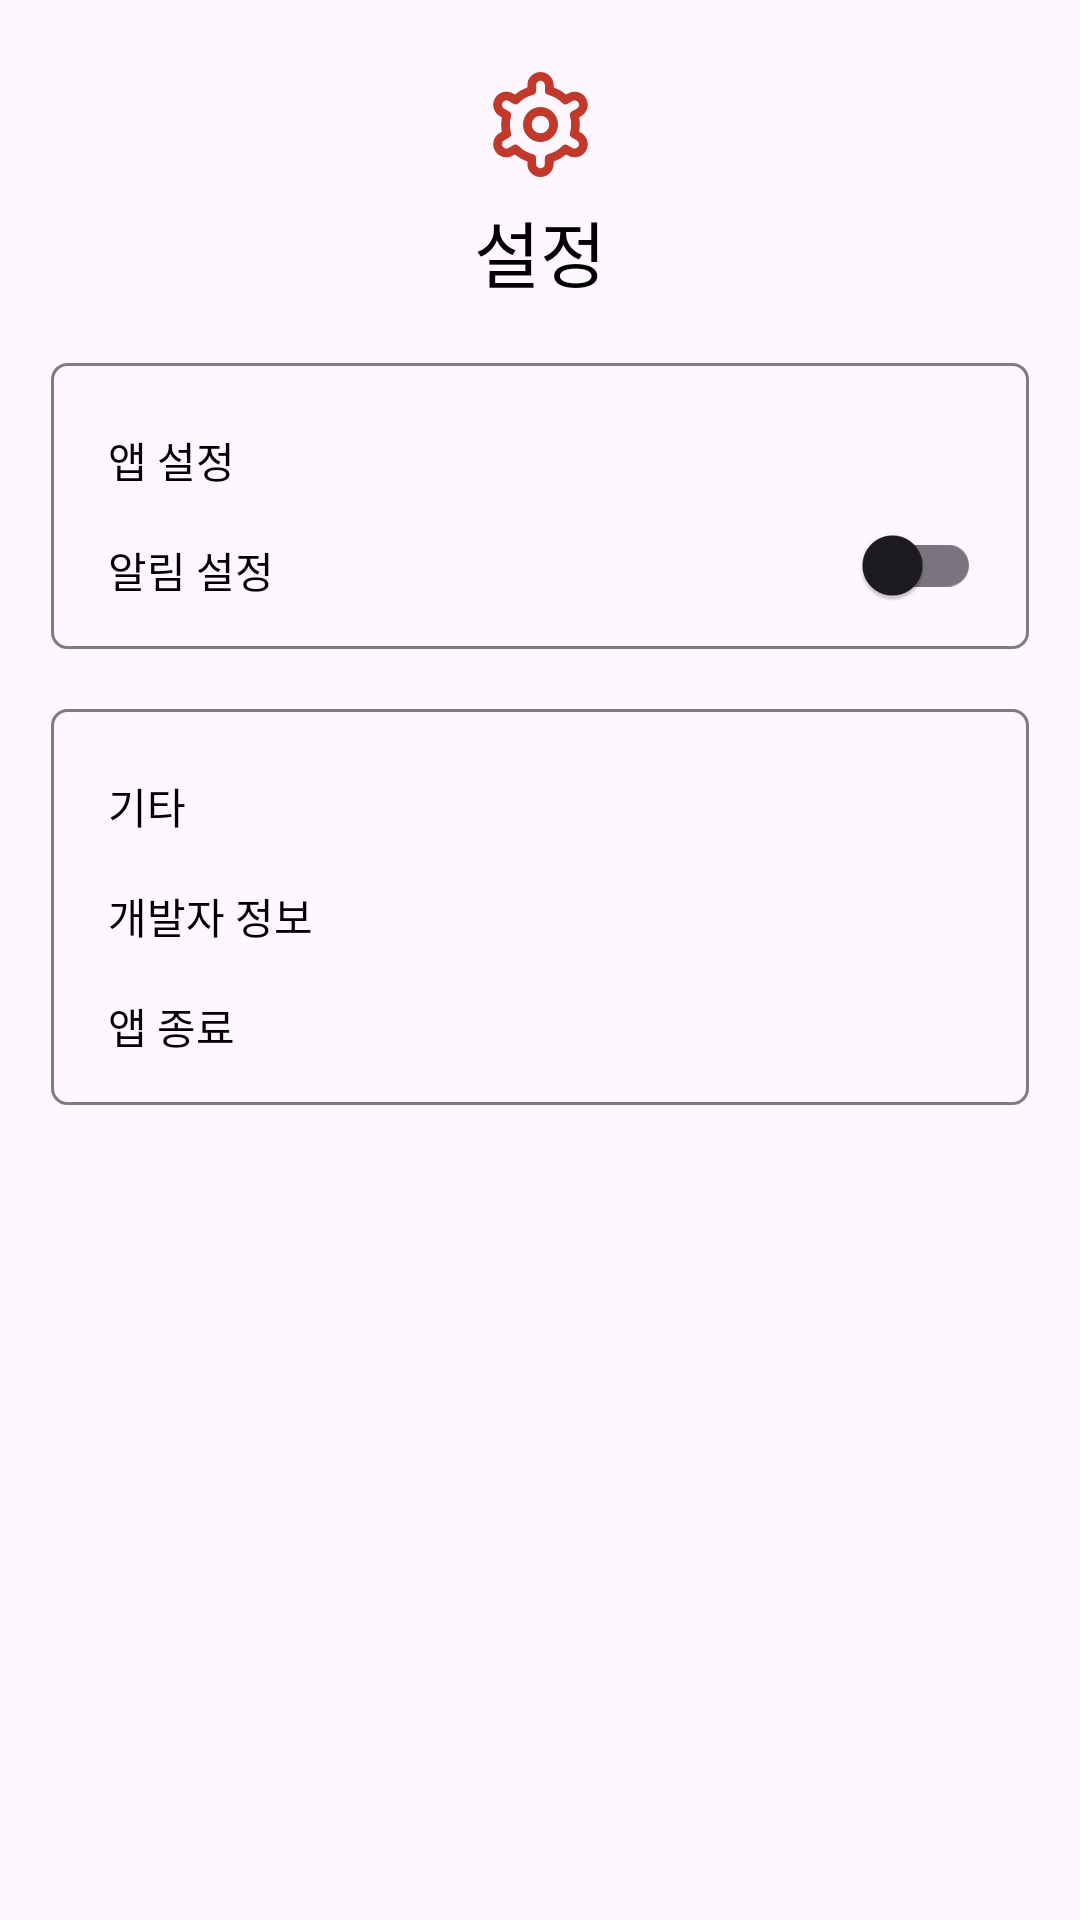

Android layout source for this screen:
<!-- AndroidManifest.xml: application theme Theme.ChillPill -->
<!-- res/layout/fragment_setting.xml -->
<?xml version="1.0" encoding="utf-8"?>
<androidx.constraintlayout.widget.ConstraintLayout
    xmlns:android="http://schemas.android.com/apk/res/android"
    xmlns:app="http://schemas.android.com/apk/res-auto"
    android:id="@+id/container"
    android:layout_width="match_parent"
    android:layout_height="match_parent">

    
    <androidx.constraintlayout.widget.ConstraintLayout
        android:id="@+id/constraintLayout_top"
        android:layout_width="match_parent"
        android:layout_height="wrap_content"
        app:layout_constraintTop_toTopOf="parent"
        app:layout_constraintStart_toStartOf="parent"
        app:layout_constraintEnd_toEndOf="parent">

        <androidx.appcompat.widget.AppCompatImageView
            android:id="@+id/alarm_icon"
            android:layout_width="wrap_content"
            android:layout_height="wrap_content"
            android:layout_marginTop="24dp"
            android:src="@drawable/icon_settings"
            app:layout_constraintEnd_toEndOf="parent"
            app:layout_constraintStart_toStartOf="parent"
            app:layout_constraintTop_toTopOf="parent" />

        <androidx.appcompat.widget.AppCompatTextView
            android:id="@+id/alarm_text"
            android:layout_width="wrap_content"
            android:layout_height="wrap_content"
            android:layout_marginTop="7dp"
            android:text="설정"
            android:textSize="24sp"
            android:textColor="@color/black"
            app:layout_constraintEnd_toEndOf="parent"
            app:layout_constraintHorizontal_bias="0.5"
            app:layout_constraintStart_toStartOf="parent"
            app:layout_constraintTop_toBottomOf="@+id/alarm_icon" />
    </androidx.constraintlayout.widget.ConstraintLayout>

    
    <androidx.constraintlayout.widget.ConstraintLayout
        android:id="@+id/constraint_app_setting"
        android:layout_width="match_parent"
        android:layout_height="wrap_content"
        android:layout_marginStart="17dp"
        android:layout_marginTop="20dp"
        android:layout_marginEnd="17dp"
        android:background="@drawable/background_text"
        app:layout_constraintEnd_toEndOf="parent"
        app:layout_constraintStart_toStartOf="parent"
        app:layout_constraintTop_toBottomOf="@+id/constraintLayout_top">

        <androidx.appcompat.widget.AppCompatTextView
            android:id="@+id/tv_app_setting_title"
            android:layout_width="wrap_content"
            android:layout_height="wrap_content"
            android:layout_marginStart="19dp"
            android:layout_marginTop="22dp"
            android:text="앱 설정"
            android:textColor="@color/black"
            app:layout_constraintStart_toStartOf="parent"
            app:layout_constraintTop_toTopOf="parent" />

        <androidx.appcompat.widget.AppCompatTextView
            android:id="@+id/tv_app_setting_notification"
            android:layout_width="wrap_content"
            android:layout_height="wrap_content"
            android:layout_marginTop="16dp"
            android:layout_marginBottom="16dp"
            android:text="알림 설정"
            android:textColor="@color/black"
            app:layout_constraintBottom_toBottomOf="parent"
            app:layout_constraintStart_toStartOf="@+id/tv_app_setting_title"
            app:layout_constraintTop_toBottomOf="@+id/tv_app_setting_title" />

        <androidx.appcompat.widget.SwitchCompat
            android:layout_width="wrap_content"
            android:layout_height="wrap_content"
            android:layout_marginEnd="16dp"
            android:textOff="Off"
            android:textOn="On"
            app:layout_constraintBottom_toBottomOf="parent"
            app:layout_constraintEnd_toEndOf="parent"
            app:layout_constraintTop_toTopOf="parent"
            app:layout_constraintVertical_bias="0.914"
            app:switchMinWidth="0dp"
            app:thumbTextPadding="24dp" />
    </androidx.constraintlayout.widget.ConstraintLayout>

    
    <androidx.constraintlayout.widget.ConstraintLayout
        android:id="@+id/constraint_etc"
        android:layout_width="match_parent"
        android:layout_height="wrap_content"
        android:layout_marginStart="17dp"
        android:layout_marginTop="20dp"
        android:layout_marginEnd="17dp"
        android:layout_marginBottom="20dp"
        android:background="@drawable/background_text"
        app:layout_constraintBottom_toBottomOf="parent"
        app:layout_constraintEnd_toEndOf="parent"
        app:layout_constraintHorizontal_bias="1.0"
        app:layout_constraintStart_toStartOf="parent"
        app:layout_constraintTop_toBottomOf="@+id/constraint_app_setting"
        app:layout_constraintVertical_bias="0.0">

        <androidx.appcompat.widget.AppCompatTextView
            android:id="@+id/tv_etc_title"
            android:layout_width="wrap_content"
            android:layout_height="wrap_content"
            android:layout_marginStart="19dp"
            android:layout_marginTop="22dp"
            android:text="기타"
            android:textColor="@color/black"
            app:layout_constraintStart_toStartOf="parent"
            app:layout_constraintTop_toTopOf="parent" />

        <androidx.appcompat.widget.AppCompatTextView
            android:id="@+id/tv_guide_app_version"
            android:layout_width="wrap_content"
            android:layout_height="wrap_content"
            android:layout_marginTop="16dp"
            android:text="개발자 정보"
            android:textColor="@color/black"
            app:layout_constraintStart_toStartOf="@+id/tv_etc_title"
            app:layout_constraintTop_toBottomOf="@+id/tv_etc_title" />

        <androidx.appcompat.widget.AppCompatTextView
            android:id="@+id/tv_guide_terms2"
            android:layout_width="wrap_content"
            android:layout_height="wrap_content"
            android:layout_marginTop="16dp"
            android:layout_marginBottom="16dp"
            android:text="앱 종료"
            android:textColor="@color/black"
            app:layout_constraintBottom_toBottomOf="parent"
            app:layout_constraintStart_toStartOf="@+id/tv_etc_title"
            app:layout_constraintTop_toBottomOf="@+id/tv_guide_app_version" />
    </androidx.constraintlayout.widget.ConstraintLayout>

</androidx.constraintlayout.widget.ConstraintLayout>
<!-- resources referenced by this layout -->
<resources>
  <color name="black">#FF000000</color>
  <!-- drawable background_text (drawable) -->
  <?xml version="1.0" encoding="utf-8"?>
  <shape xmlns:android="http://schemas.android.com/apk/res/android">
      <stroke
          android:width="1dp"
          android:color="@color/default_dark"/>
      <corners android:radius="5dp"/>
  </shape>
  <!-- drawable icon_settings (drawable) -->
  <vector xmlns:android="http://schemas.android.com/apk/res/android"
      android:width="35dp"
      android:height="35dp"
      android:viewportWidth="24"
      android:viewportHeight="24">
    <path
        android:fillColor="@color/default_color"
        android:pathData="M12,8a4,4 0,1 0,4 4A4,4 0,0 0,12 8ZM12,14a2,2 0,1 1,2 -2A2,2 0,0 1,12 14Z"/>
    <path
        android:fillColor="@color/default_color"
        android:pathData="M21.294,13.9l-0.444,-0.256a9.1,9.1 0,0 0,0 -3.29l0.444,-0.256a3,3 0,1 0,-3 -5.2l-0.445,0.257A8.977,8.977 0,0 0,15 3.513L15,3A3,3 0,0 0,9 3v0.513A8.977,8.977 0,0 0,6.152 5.159L5.705,4.9a3,3 0,0 0,-3 5.2l0.444,0.256a9.1,9.1 0,0 0,0 3.29l-0.444,0.256a3,3 0,1 0,3 5.2l0.445,-0.257A8.977,8.977 0,0 0,9 20.487L9,21a3,3 0,0 0,6 0v-0.513a8.977,8.977 0,0 0,2.848 -1.646l0.447,0.258a3,3 0,0 0,3 -5.2ZM18.746,10.124a7.048,7.048 0,0 1,0 3.75,1 1,0 0,0 0.464,1.133l1.084,0.626a1,1 0,0 1,-1 1.733l-1.086,-0.628a1,1 0,0 0,-1.215 0.165,6.984 6.984,0 0,1 -3.243,1.875 1,1 0,0 0,-0.751 0.969L12.999,21a1,1 0,0 1,-2 0L10.999,19.748a1,1 0,0 0,-0.751 -0.969A6.984,6.984 0,0 1,7.006 16.9a1,1 0,0 0,-1.215 -0.165l-1.084,0.627a1,1 0,1 1,-1 -1.732l1.084,-0.626a1,1 0,0 0,0.464 -1.133,7.048 7.048,0 0,1 0,-3.75A1,1 0,0 0,4.79 8.992L3.706,8.366a1,1 0,0 1,1 -1.733l1.086,0.628A1,1 0,0 0,7.006 7.1a6.984,6.984 0,0 1,3.243 -1.875A1,1 0,0 0,11 4.252L11,3a1,1 0,0 1,2 0L13,4.252a1,1 0,0 0,0.751 0.969A6.984,6.984 0,0 1,16.994 7.1a1,1 0,0 0,1.215 0.165l1.084,-0.627a1,1 0,1 1,1 1.732l-1.084,0.626A1,1 0,0 0,18.746 10.125Z"/>
  </vector>
  <style name="Theme.ChillPill" parent="Base.Theme.ChillPill" />
  <color name="default_dark">#7D7D7D</color>
  <color name="default_color">#C0392B</color>
  <style name="Base.Theme.ChillPill" parent="Theme.Material3.DayNight.NoActionBar">
          
          
      </style>
</resources>
